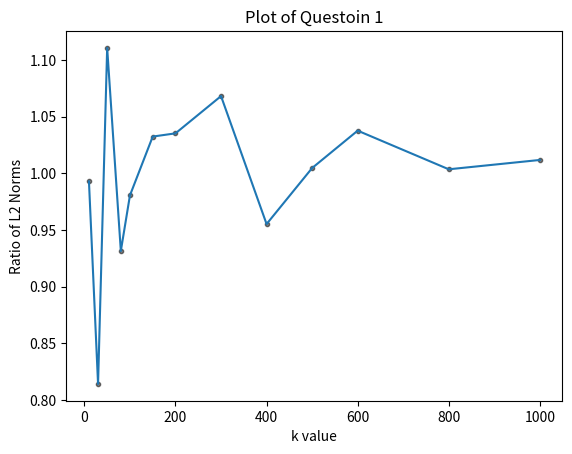

Recreate this plot in Python.
import numpy as np
import random as rand
import matplotlib.pyplot as ppl
# I pledge my honor that I have abided by the Stevens honor system.

# Experiments
d = 1000
# All of our k values
k_array = [10, 30, 50, 80, 100, 150, 200, 300, 400, 500, 600, 800, 1000]

# Create an empty array so we can store our L2 norm calculations
Ax_l2 = np.zeros(len(k_array))

# Create a uniform random vector of dimesion d
x = np.random.default_rng().uniform(-100, 100, d)

# Generate our A matrix and calculate the L2 of [Ax]
for i, k in enumerate(k_array):
    A = np.random.default_rng().normal(0, (1/np.sqrt(k)), (k, d))
    Ax_l2[i] = np.linalg.norm(A @ x)

# Calculate the ratios
ratio = Ax_l2 / np.linalg.norm(x)

# Plot data
ppl.scatter(k_array, ratio, s=np.pi*3, c=(0, 0, 0), alpha=0.5)
ppl.plot(k_array, ratio)
ppl.title('Plot of Questoin 1')
ppl.xlabel('k value')
ppl.ylabel('Ratio of L2 Norms')
ppl.show()